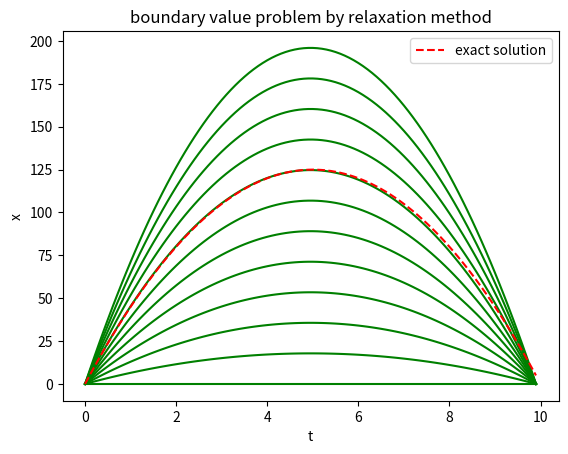

Python code for this plot:
# date 20/04/2020
# solving boundary value problem by relaxation method
# differential equation :  x''(t)=-10   , 0 <=t<= 10     , x(0)=0  ,x(10) =10

import numpy as np
import matplotlib.pyplot as plt
import scipy.sparse.linalg as sl
import numpy.linalg as nul
from scipy.sparse import csc_matrix

h = 0.1                             # mess point interval
t = np.arange(0,10,h)               # mess points
x_0 = 0                             # initial value
x_f = 0                             # final value
t_f = 10

num= int((t_f-t[0])/h) +1            # defining a number for further use

I1_mat=np.identity(num-3)             # an identity matrix
I2_mat=np.identity(num-2)
I1_mat=(-2*I1_mat)+I2_mat[1:num-2,0:num-3] + I2_mat[0:num-3,1:num-2]
I1_mat=I1_mat/ h**2
I1_mat=csc_matrix(I1_mat,dtype =float)   # creates compressed sparse coulum matrix
f = -10*np.ones(num-3)
f[0]=f[0] - x_0
f[num-4] = f[num-4] - x_f
x = np.zeros(num-1)
x[1:num-2]=sl.spsolve(I1_mat,f)
x[0] = x_0
x[num-2] = x_f

# for getting family curves

num2=np.linspace(-16,0,12)               # an array,here minus sign is used otherwise famil curves are inverted
for i in num2:
    g=i*np.ones(num-3)
    h=np.zeros(num-1)
    h[1:num-2]=sl.spsolve(I1_mat,g)
    h[0] = x_0
    h[num-2]= x_f
    plt.plot(t,h,'g')

x_exact = -5*(t**2) + 50*t             # exact solution

plt.plot(t,x_exact,'r--',label='exact solution')
plt.xlabel('t')
plt.ylabel('x')
plt.title('boundary value problem by relaxation method')
plt.legend()
plt.show()
